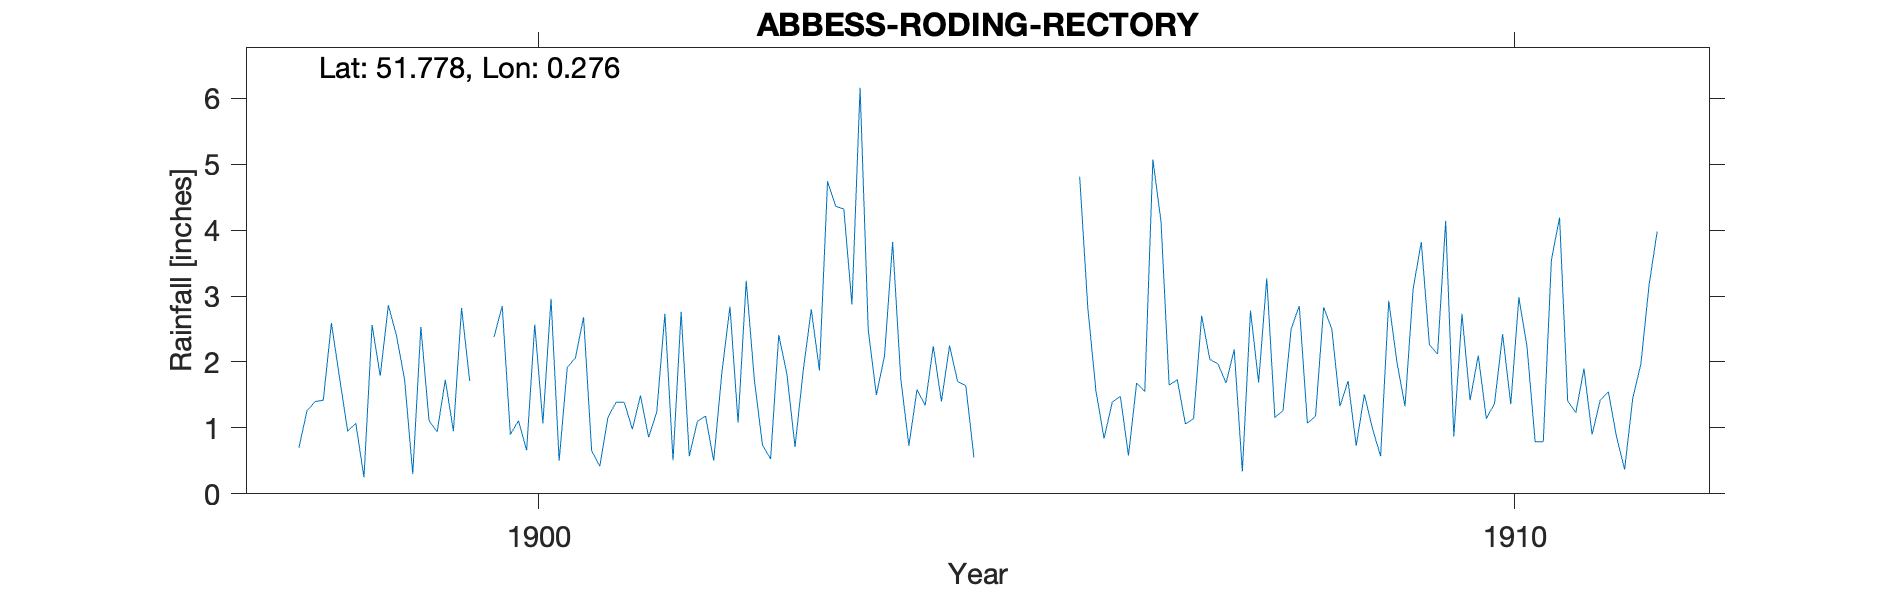

Values plotted in this chart, from the file beside it:
ABBESS-RODING-RECTORY, , , , , , , , , , , , , , , , , , , , , , , 
Grid ref, TL571113, Long, 0.2758, Lat, 51.78, Elevation, 200, ft, , , , , , , , , , , , , , , 
Station no, RR6662, , , , , , , , , , , , , , , , , , , , , , 
, 1890, 1891, 1892, 1893, 1894, 1895, 1896, 1897, 1898, 1899, 1900, 1901, 1902, 1903, 1904, 1905, 1906, 1907, 1908, 1909, 1910, 1911, 1912
January, , , , , , , , , 0.7, 2.4, 2.38, 0.65, 0.57, 1.82, 2.09, , 4.81, 1.73, 1.16, 0.99, 1.42, 1.41, 
February, , , , , , , , , 1.26, 1.73, 2.85, 0.42, 1.1, 0.71, 3.82, , 2.82, 1.06, 1.26, 0.57, 2.1, 1.23, 
March, , , , , , , , , 1.4, 0.3, 0.9, 1.16, 1.18, 1.86, 1.75, , 1.56, 1.14, 2.5, 2.93, 1.14, 1.9, 
April, , , , , , , , , 1.42, 2.53, 1.11, 1.39, 0.5, 2.8, 0.73, , 0.84, 2.7, 2.85, 2, 1.37, 0.9, 
May, , , , , , , , , 2.59, 1.11, 0.66, 1.39, 1.83, 1.87, 1.58, , 1.39, 2.04, 1.07, 1.33, 2.42, 1.42, 
June, , , , , , , , , 1.76, 0.94, 2.57, 0.98, 2.84, 4.74, 1.34, , 1.48, 1.97, 1.18, 3.11, 1.36, 1.55, 
July, , , , , , , , , 0.95, 1.73, 1.07, 1.49, 1.08, 4.36, 2.24, , 0.58, 1.68, 2.83, 3.82, 2.98, 0.87, 
August, , , , , , , , , 1.07, 0.95, 2.96, 0.86, 3.23, 4.32, 1.4, , 1.68, 2.19, 2.5, 2.26, 2.23, 0.37, 
September, , , , , , , , , 0.25, 2.82, 0.5, 1.24, 1.73, 2.87, 2.25, , 1.55, 0.34, 1.33, 2.12, 0.79, 1.45, 
October, , , , , , , , , 2.56, 1.71, 1.92, 2.73, 0.74, 6.16, 1.7, , 5.07, 2.78, 1.71, 4.14, 0.79, 1.97, 
November, , , , , , , , , 1.79, , 2.06, 0.51, 0.53, 2.49, 1.64, , 4.13, 1.69, 0.73, 0.87, 3.55, 3.16, 
December, , , , , , , , , 2.86, , 2.68, 2.76, 2.41, 1.5, 0.55, , 1.65, 3.27, 1.51, 2.73, 4.19, 3.98, 
Total, , , , , , , , , 18.61, , 21.66, 15.58, 17.74, 35.5, 21.09, , 27.56, 22.59, 20.63, 26.87, 24.34, 20.21, 
1902 noted as doubtful for correctness e…, , , , , , , , , , , , , , , , , , , , , , , 
